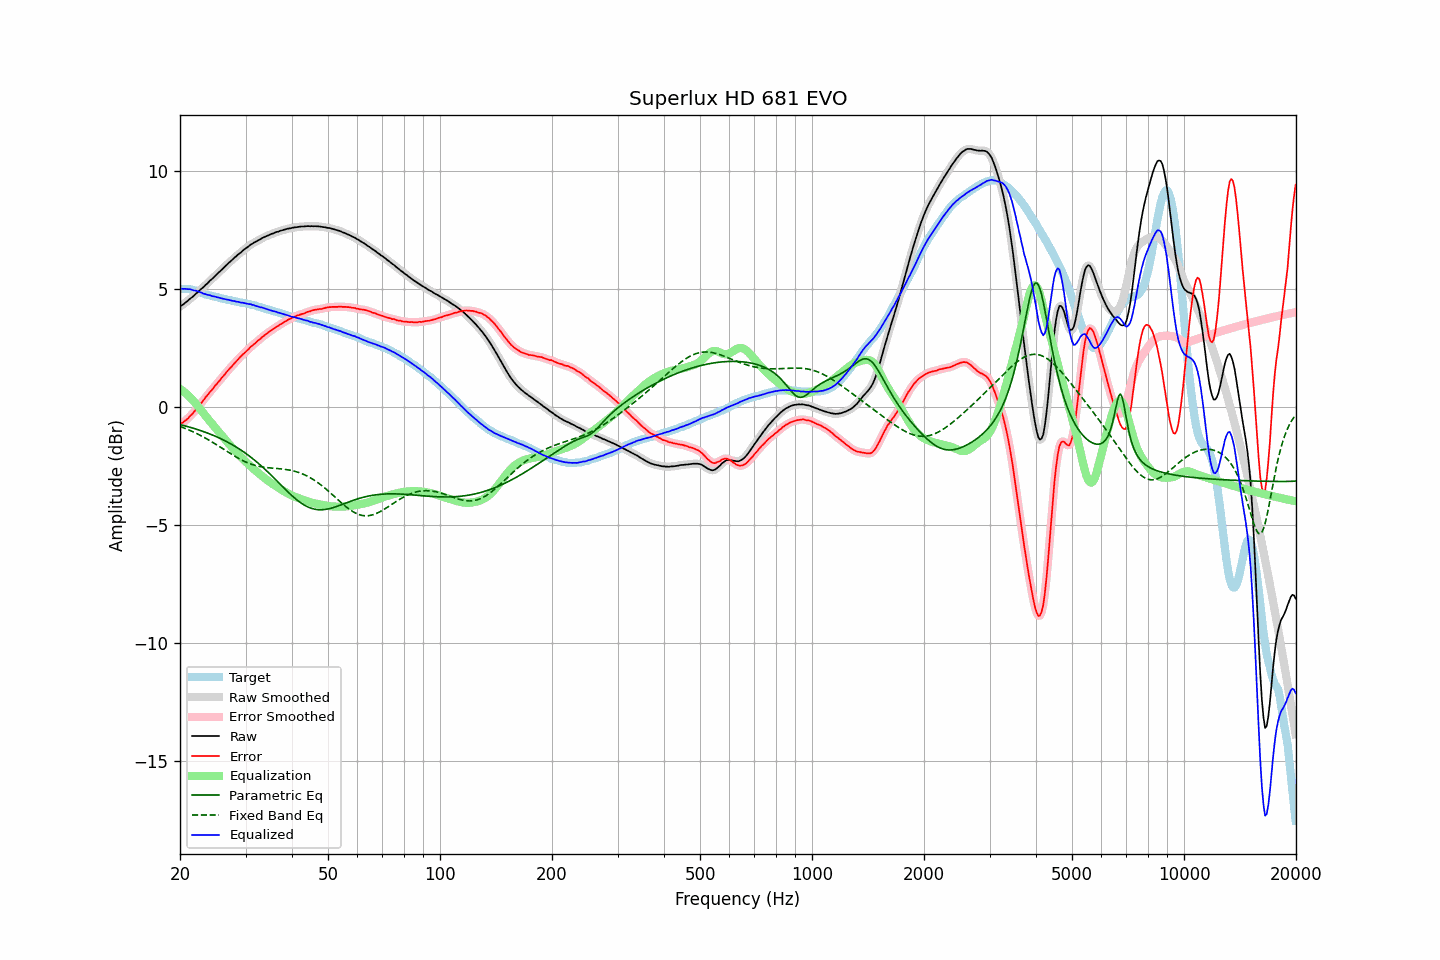

Source data for this figure (header and first rows):
frequency, raw, error, smoothed, error_smoothed, equalization, parametric_eq, fixed_band_eq, equalized_raw, equalized_smoothed, target
20.00, 4.24, -0.75, 4.24, -0.75, 0.75, -0.76, -0.84, 5.00, 5.00, 4.99
20.20, 4.29, -0.70, 4.29, -0.71, 0.71, -0.78, -0.86, 5.00, 5.00, 4.99
20.40, 4.33, -0.66, 4.34, -0.66, 0.66, -0.79, -0.89, 4.99, 4.99, 4.99
20.61, 4.39, -0.60, 4.39, -0.61, 0.60, -0.81, -0.92, 4.99, 4.99, 4.99
20.81, 4.44, -0.55, 4.44, -0.55, 0.55, -0.83, -0.94, 4.99, 4.99, 4.99
21.02, 4.49, -0.50, 4.50, -0.49, 0.48, -0.85, -0.97, 4.98, 4.98, 4.99
21.23, 4.56, -0.41, 4.56, -0.42, 0.42, -0.87, -1.00, 4.98, 4.97, 4.97
21.44, 4.61, -0.35, 4.61, -0.35, 0.35, -0.89, -1.03, 4.96, 4.96, 4.96
21.66, 4.66, -0.28, 4.67, -0.28, 0.28, -0.91, -1.06, 4.94, 4.94, 4.94
21.87, 4.72, -0.20, 4.73, -0.20, 0.20, -0.93, -1.09, 4.92, 4.92, 4.92
22.09, 4.79, -0.12, 4.79, -0.12, 0.12, -0.95, -1.12, 4.91, 4.91, 4.91
22.31, 4.85, -0.03, 4.85, -0.03, 0.03, -0.97, -1.16, 4.89, 4.89, 4.88
22.54, 4.91, 0.05, 4.92, 0.05, -0.05, -0.99, -1.19, 4.86, 4.87, 4.86
22.76, 4.98, 0.14, 4.98, 0.14, -0.14, -1.02, -1.23, 4.85, 4.84, 4.84
22.99, 5.03, 0.22, 5.04, 0.22, -0.22, -1.04, -1.26, 4.81, 4.81, 4.81
23.22, 5.09, 0.31, 5.10, 0.31, -0.31, -1.06, -1.30, 4.78, 4.79, 4.78
23.45, 5.16, 0.41, 5.16, 0.40, -0.40, -1.09, -1.34, 4.77, 4.76, 4.75
23.69, 5.22, 0.48, 5.23, 0.49, -0.48, -1.11, -1.38, 4.74, 4.75, 4.74
23.92, 5.29, 0.57, 5.29, 0.57, -0.56, -1.14, -1.42, 4.73, 4.73, 4.72
24.16, 5.36, 0.65, 5.36, 0.64, -0.65, -1.17, -1.46, 4.72, 4.71, 4.71
24.40, 5.41, 0.72, 5.42, 0.73, -0.73, -1.19, -1.50, 4.68, 4.69, 4.69
24.65, 5.48, 0.81, 5.48, 0.81, -0.81, -1.22, -1.54, 4.67, 4.67, 4.67
24.89, 5.55, 0.90, 5.55, 0.89, -0.89, -1.25, -1.58, 4.66, 4.66, 4.65
25.14, 5.61, 0.97, 5.62, 0.98, -0.97, -1.28, -1.62, 4.64, 4.64, 4.64
25.39, 5.68, 1.06, 5.68, 1.06, -1.06, -1.31, -1.67, 4.63, 4.62, 4.62
25.65, 5.74, 1.13, 5.75, 1.14, -1.14, -1.34, -1.71, 4.60, 4.61, 4.61
25.91, 5.81, 1.23, 5.81, 1.22, -1.22, -1.38, -1.75, 4.59, 4.59, 4.58
26.16, 5.87, 1.30, 5.87, 1.30, -1.30, -1.41, -1.80, 4.57, 4.57, 4.57
26.43, 5.94, 1.38, 5.94, 1.39, -1.38, -1.44, -1.84, 4.56, 4.56, 4.56
26.69, 6.00, 1.47, 6.01, 1.47, -1.46, -1.48, -1.88, 4.54, 4.54, 4.53
26.96, 6.07, 1.55, 6.07, 1.54, -1.54, -1.52, -1.93, 4.53, 4.53, 4.52
27.23, 6.13, 1.62, 6.13, 1.62, -1.62, -1.55, -1.97, 4.51, 4.51, 4.51
27.50, 6.19, 1.69, 6.20, 1.69, -1.70, -1.59, -2.01, 4.50, 4.50, 4.50
27.77, 6.25, 1.77, 6.26, 1.77, -1.77, -1.63, -2.06, 4.48, 4.48, 4.48
28.05, 6.32, 1.85, 6.32, 1.85, -1.85, -1.67, -2.10, 4.47, 4.47, 4.47
28.33, 6.37, 1.92, 6.38, 1.92, -1.92, -1.71, -2.14, 4.45, 4.46, 4.45
28.62, 6.44, 2.00, 6.44, 2.00, -1.99, -1.75, -2.18, 4.45, 4.44, 4.44
28.90, 6.49, 2.07, 6.49, 2.07, -2.07, -1.80, -2.21, 4.43, 4.43, 4.42
29.19, 6.54, 2.14, 6.55, 2.14, -2.14, -1.84, -2.25, 4.41, 4.42, 4.40
29.48, 6.61, 2.21, 6.61, 2.21, -2.20, -1.89, -2.28, 4.41, 4.40, 4.40
29.78, 6.66, 2.27, 6.66, 2.27, -2.27, -1.94, -2.32, 4.39, 4.39, 4.39
30.08, 6.71, 2.33, 6.71, 2.33, -2.34, -1.98, -2.35, 4.37, 4.38, 4.38
30.38, 6.76, 2.40, 6.76, 2.40, -2.40, -2.03, -2.38, 4.36, 4.36, 4.36
30.68, 6.81, 2.46, 6.81, 2.47, -2.47, -2.08, -2.40, 4.35, 4.35, 4.35
30.99, 6.87, 2.55, 6.86, 2.53, -2.53, -2.14, -2.43, 4.34, 4.34, 4.32
31.30, 6.90, 2.59, 6.91, 2.59, -2.59, -2.19, -2.45, 4.31, 4.32, 4.31
31.61, 6.95, 2.65, 6.95, 2.65, -2.65, -2.24, -2.47, 4.30, 4.30, 4.30
31.93, 6.98, 2.70, 6.99, 2.71, -2.71, -2.30, -2.49, 4.27, 4.28, 4.28
32.24, 7.02, 2.77, 7.02, 2.76, -2.77, -2.36, -2.51, 4.26, 4.25, 4.25
32.57, 7.06, 2.83, 7.06, 2.82, -2.83, -2.42, -2.53, 4.24, 4.23, 4.23
32.89, 7.09, 2.87, 7.10, 2.88, -2.88, -2.47, -2.54, 4.21, 4.22, 4.22
33.22, 7.14, 2.95, 7.14, 2.94, -2.94, -2.54, -2.55, 4.21, 4.20, 4.19
33.55, 7.17, 2.99, 7.17, 2.99, -2.99, -2.60, -2.56, 4.18, 4.18, 4.18
33.89, 7.20, 3.05, 7.21, 3.05, -3.05, -2.66, -2.57, 4.16, 4.16, 4.15
34.23, 7.23, 3.10, 7.23, 3.10, -3.10, -2.72, -2.58, 4.13, 4.13, 4.13
34.57, 7.26, 3.15, 7.26, 3.15, -3.15, -2.79, -2.59, 4.11, 4.11, 4.11
34.92, 7.29, 3.20, 7.29, 3.20, -3.20, -2.85, -2.59, 4.09, 4.09, 4.09
35.27, 7.32, 3.25, 7.32, 3.25, -3.25, -2.92, -2.60, 4.08, 4.07, 4.07
35.62, 7.34, 3.29, 7.35, 3.29, -3.29, -2.99, -2.61, 4.05, 4.06, 4.05
35.97, 7.37, 3.34, 7.37, 3.34, -3.34, -3.06, -2.61, 4.04, 4.03, 4.03
... 635 more rows
